Run: headless pygame with SDL's dummy video driver; simulated clock (each Clock.tick advances the game by its frame time, no real sleeping); random seed 0; keys injected as events and as key.get_pressed() state; no mouse input; restart key R tapped at the start of phases 3 and 4.
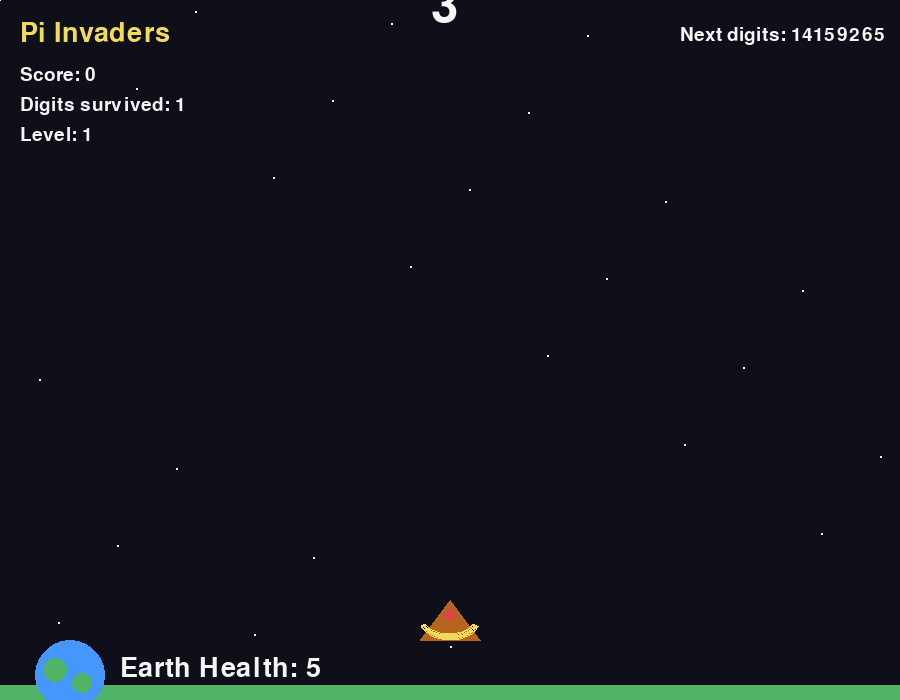
Frame 1 of 4 · flips 1–60 · no input
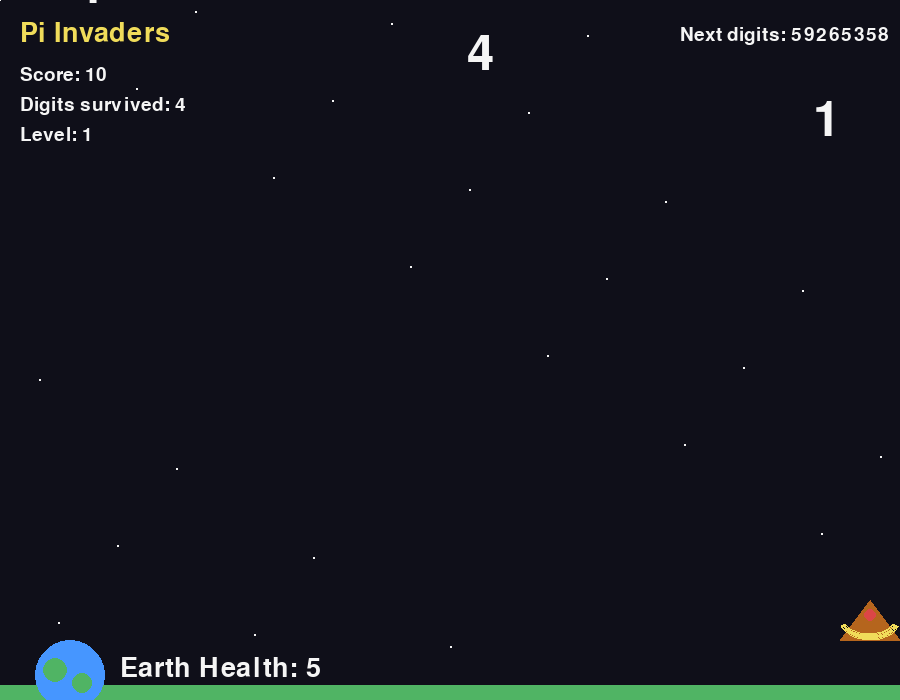
Frame 2 of 4 · flips 61–180 · tapped SPACE, RETURN · held RIGHT (→), D
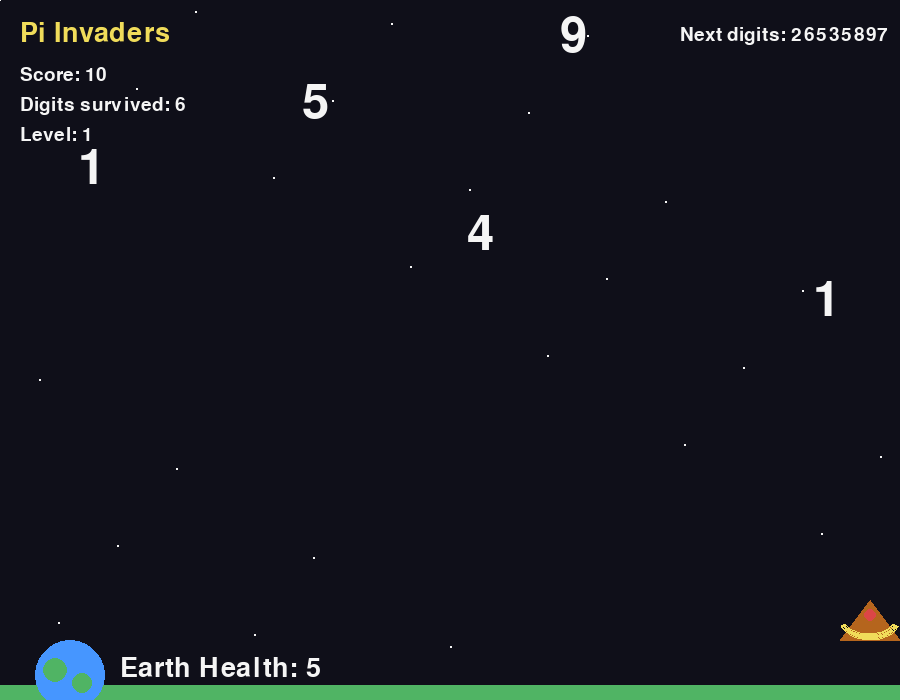
Frame 3 of 4 · flips 181–300 · tapped R · held DOWN (↓), S
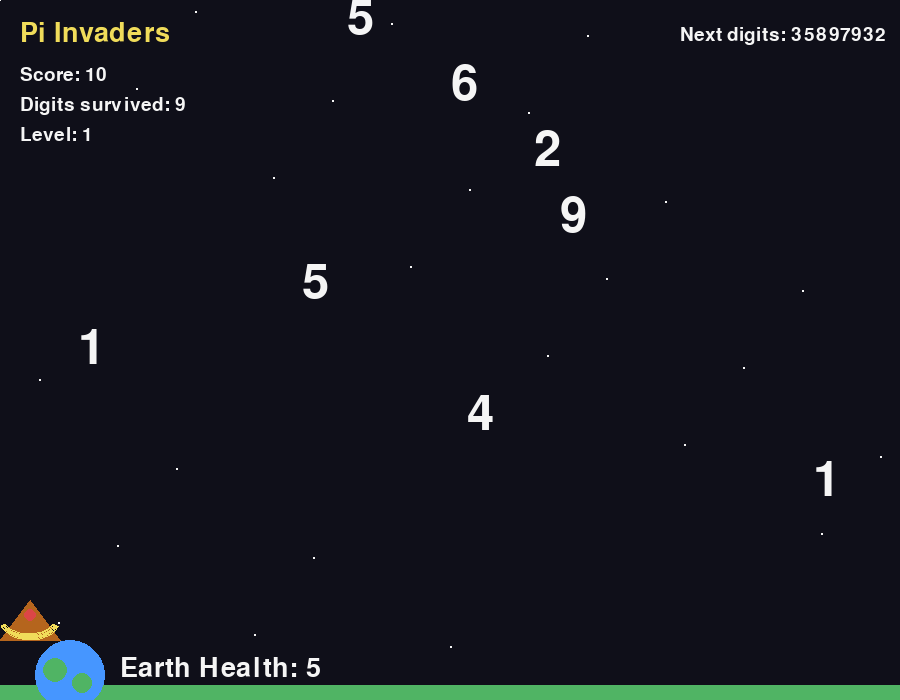
Frame 4 of 4 · flips 301–420 · tapped R · held LEFT (←), A, UP (↑), W

The pygame program that drew these frames:

import math

import random

import pygame

# ----------------------------

# Config

# ----------------------------

WIDTH = 900

HEIGHT = 700

FPS = 60

PLAYER_SPEED = 7

BULLET_SPEED = 10

ENEMY_SPEED_START = 1.5

SPAWN_INTERVAL_MS = 700

EARTH_HEALTH_START = 5

PI_DIGITS = (

    "31415926535897932384626433832795028841971693993751058209749445923078164062"

    "86208998628034825342117067982148086513282306647093844609550582231725359408"

    "12848111745028410270193852110555964462294895493038196442881097566593344612"

)

# Colors

BLACK = (15, 15, 25)

WHITE = (245, 245, 245)

RED = (220, 70, 70)

GREEN = (70, 200, 120)

BLUE = (80, 140, 255)

YELLOW = (240, 220, 90)

BROWN = (181, 101, 29)

EARTH_BLUE = (70, 150, 255)

EARTH_GREEN = (80, 180, 100)

# ----------------------------

# Setup

# ----------------------------

pygame.init()

screen = pygame.display.set_mode((WIDTH, HEIGHT))

pygame.display.set_caption("Pi Invaders")

clock = pygame.time.Clock()

font_small = pygame.font.SysFont(None, 28)

font_medium = pygame.font.SysFont(None, 40)

font_large = pygame.font.SysFont(None, 72)

# ----------------------------

# Game objects

# ----------------------------

class Player:

    def __init__(self):

        self.width = 60

        self.height = 40

        self.x = WIDTH // 2

        self.y = HEIGHT - 80

        self.speed = PLAYER_SPEED

        self.cooldown = 0

    def update(self, keys):

        if keys[pygame.K_LEFT] or keys[pygame.K_a]:

            self.x -= self.speed

        if keys[pygame.K_RIGHT] or keys[pygame.K_d]:

            self.x += self.speed

        half_w = self.width // 2

        self.x = max(half_w, min(WIDTH - half_w, self.x))

        if self.cooldown > 0:

            self.cooldown -= 1

    def shoot(self):

        if self.cooldown == 0:

            self.cooldown = 12

            return Bullet(self.x, self.y - 20)

        return None

    def draw(self, surface):

        # Simple pie slice ship

        tip = (self.x, self.y - self.height // 2)

        left = (self.x - self.width // 2, self.y + self.height // 2)

        right = (self.x + self.width // 2, self.y + self.height // 2)

        pygame.draw.polygon(surface, BROWN, [tip, left, right])

        pygame.draw.arc(

            surface,

            YELLOW,

            (self.x - self.width // 2, self.y - self.height // 2,

             self.width, self.height),

            math.radians(200),

            math.radians(340),

            5

        )

        # little topping

        pygame.draw.circle(surface, RED, (self.x, self.y - 5), 6)


class Bullet:

    def __init__(self, x, y):

        self.x = x

        self.y = y

        self.radius = 5

        self.speed = BULLET_SPEED

        self.alive = True

    def update(self):

        self.y -= self.speed

        if self.y < 0:

            self.alive = False

    def draw(self, surface):

        pygame.draw.circle(surface, WHITE, (int(self.x), int(self.y)), self.radius)

    def rect(self):

        return pygame.Rect(self.x - self.radius, self.y - self.radius,

                           self.radius * 2, self.radius * 2)


class Enemy:

    def __init__(self, x, y, digit, speed):

        self.x = x

        self.y = y

        self.digit = digit

        self.speed = speed

        self.alive = True

        self.text_surface = font_large.render(self.digit, True, WHITE)

        self.rect_cached = self.text_surface.get_rect(center=(self.x, self.y))

    def update(self):

        self.y += self.speed

        self.rect_cached = self.text_surface.get_rect(center=(self.x, self.y))

    def draw(self, surface):

        surface.blit(self.text_surface, self.rect_cached)

    def rect(self):

        return self.rect_cached


# ----------------------------

# Helpers

# ----------------------------

def draw_earth(surface, health):

    earth_y = HEIGHT - 25

    pygame.draw.rect(surface, EARTH_GREEN, (0, HEIGHT - 15, WIDTH, 15))

    pygame.draw.circle(surface, EARTH_BLUE, (70, earth_y), 35)

    pygame.draw.circle(surface, EARTH_GREEN, (55, earth_y - 5), 12)

    pygame.draw.circle(surface, EARTH_GREEN, (82, earth_y + 8), 10)

    health_text = font_medium.render(f"Earth Health: {health}", True, WHITE)

    surface.blit(health_text, (120, HEIGHT - 45))


def draw_ui(surface, score, pi_index, level):

    title = font_medium.render("Pi Invaders", True, YELLOW)

    score_text = font_small.render(f"Score: {score}", True, WHITE)

    digits_text = font_small.render(f"Digits survived: {pi_index}", True, WHITE)

    level_text = font_small.render(f"Level: {level}", True, WHITE)

    surface.blit(title, (20, 20))

    surface.blit(score_text, (20, 65))

    surface.blit(digits_text, (20, 95))

    surface.blit(level_text, (20, 125))


def draw_game_over(surface, score):

    overlay = pygame.Surface((WIDTH, HEIGHT))

    overlay.set_alpha(180)

    overlay.fill((0, 0, 0))

    surface.blit(overlay, (0, 0))

    text1 = font_large.render("GAME OVER", True, RED)

    text2 = font_medium.render(f"Final Score: {score}", True, WHITE)

    text3 = font_small.render("Press R to restart or ESC to quit", True, WHITE)

    surface.blit(text1, text1.get_rect(center=(WIDTH // 2, HEIGHT // 2 - 50)))

    surface.blit(text2, text2.get_rect(center=(WIDTH // 2, HEIGHT // 2 + 10)))

    surface.blit(text3, text3.get_rect(center=(WIDTH // 2, HEIGHT // 2 + 60)))


def spawn_enemy(pi_digits, pi_index, level):

    digit = pi_digits[pi_index % len(pi_digits)]

    x = random.randint(50, WIDTH - 50)

    y = -20

    speed = ENEMY_SPEED_START + 0.2 * (level - 1)

    return Enemy(x, y, digit, speed)


def reset_game():

    return {

        "player": Player(),

        "bullets": [],

        "enemies": [],

        "score": 0,

        "earth_health": EARTH_HEALTH_START,

        "pi_index": 0,

        "level": 1,

        "game_over": False,

        "last_spawn_time": pygame.time.get_ticks(),

    }


# ----------------------------

# Main loop

# ----------------------------

def main():

    state = reset_game()

    running = True

    while running:

        dt = clock.tick(FPS)

        now = pygame.time.get_ticks()

        for event in pygame.event.get():

            if event.type == pygame.QUIT:

                running = False

            if event.type == pygame.KEYDOWN:

                if event.key == pygame.K_ESCAPE:

                    running = False

                if not state["game_over"] and event.key == pygame.K_SPACE:

                    bullet = state["player"].shoot()

                    if bullet:

                        state["bullets"].append(bullet)

                if state["game_over"] and event.key == pygame.K_r:

                    state = reset_game()

        if not state["game_over"]:

            keys = pygame.key.get_pressed()

            state["player"].update(keys)

            # Difficulty progression

            state["level"] = 1 + state["pi_index"] // 20

            spawn_interval = max(200, SPAWN_INTERVAL_MS - (state["level"] - 1) * 40)

            if now - state["last_spawn_time"] >= spawn_interval:

                enemy = spawn_enemy(PI_DIGITS, state["pi_index"], state["level"])

                state["enemies"].append(enemy)

                state["pi_index"] += 1

                state["last_spawn_time"] = now

            for bullet in state["bullets"]:

                bullet.update()

            for enemy in state["enemies"]:

                enemy.update()

            # Bullet-enemy collisions

            for bullet in state["bullets"]:

                if not bullet.alive:

                    continue

                for enemy in state["enemies"]:

                    if not enemy.alive:

                        continue

                    if bullet.rect().colliderect(enemy.rect()):

                        bullet.alive = False

                        enemy.alive = False

                        state["score"] += 10

                        break

            # Enemies reaching Earth

            for enemy in state["enemies"]:

                if enemy.alive and enemy.y >= HEIGHT - 40:

                    enemy.alive = False

                    state["earth_health"] -= 1

            state["bullets"] = [b for b in state["bullets"] if b.alive]

            state["enemies"] = [e for e in state["enemies"] if e.alive]

            if state["earth_health"] <= 0:

                state["game_over"] = True

        # Draw

        screen.fill(BLACK)

        # Stars

        for i in range(25):

            pygame.draw.circle(

                screen,

                WHITE,

                ((i * 137) % WIDTH, (i * 89) % HEIGHT),

                1

            )

        draw_earth(screen, state["earth_health"])

        draw_ui(screen, state["score"], state["pi_index"], state["level"])

        for bullet in state["bullets"]:

            bullet.draw(screen)

        for enemy in state["enemies"]:

            enemy.draw(screen)

        state["player"].draw(screen)

        # Show next few pi digits

        next_digits = PI_DIGITS[state["pi_index"]:state["pi_index"] + 8]

        next_text = font_small.render(f"Next digits: {next_digits}", True, WHITE)

        screen.blit(next_text, (WIDTH - 220, 25))

        if state["game_over"]:

            draw_game_over(screen, state["score"])

        pygame.display.flip()

    pygame.quit()


if __name__ == "__main__":

    main()
 
